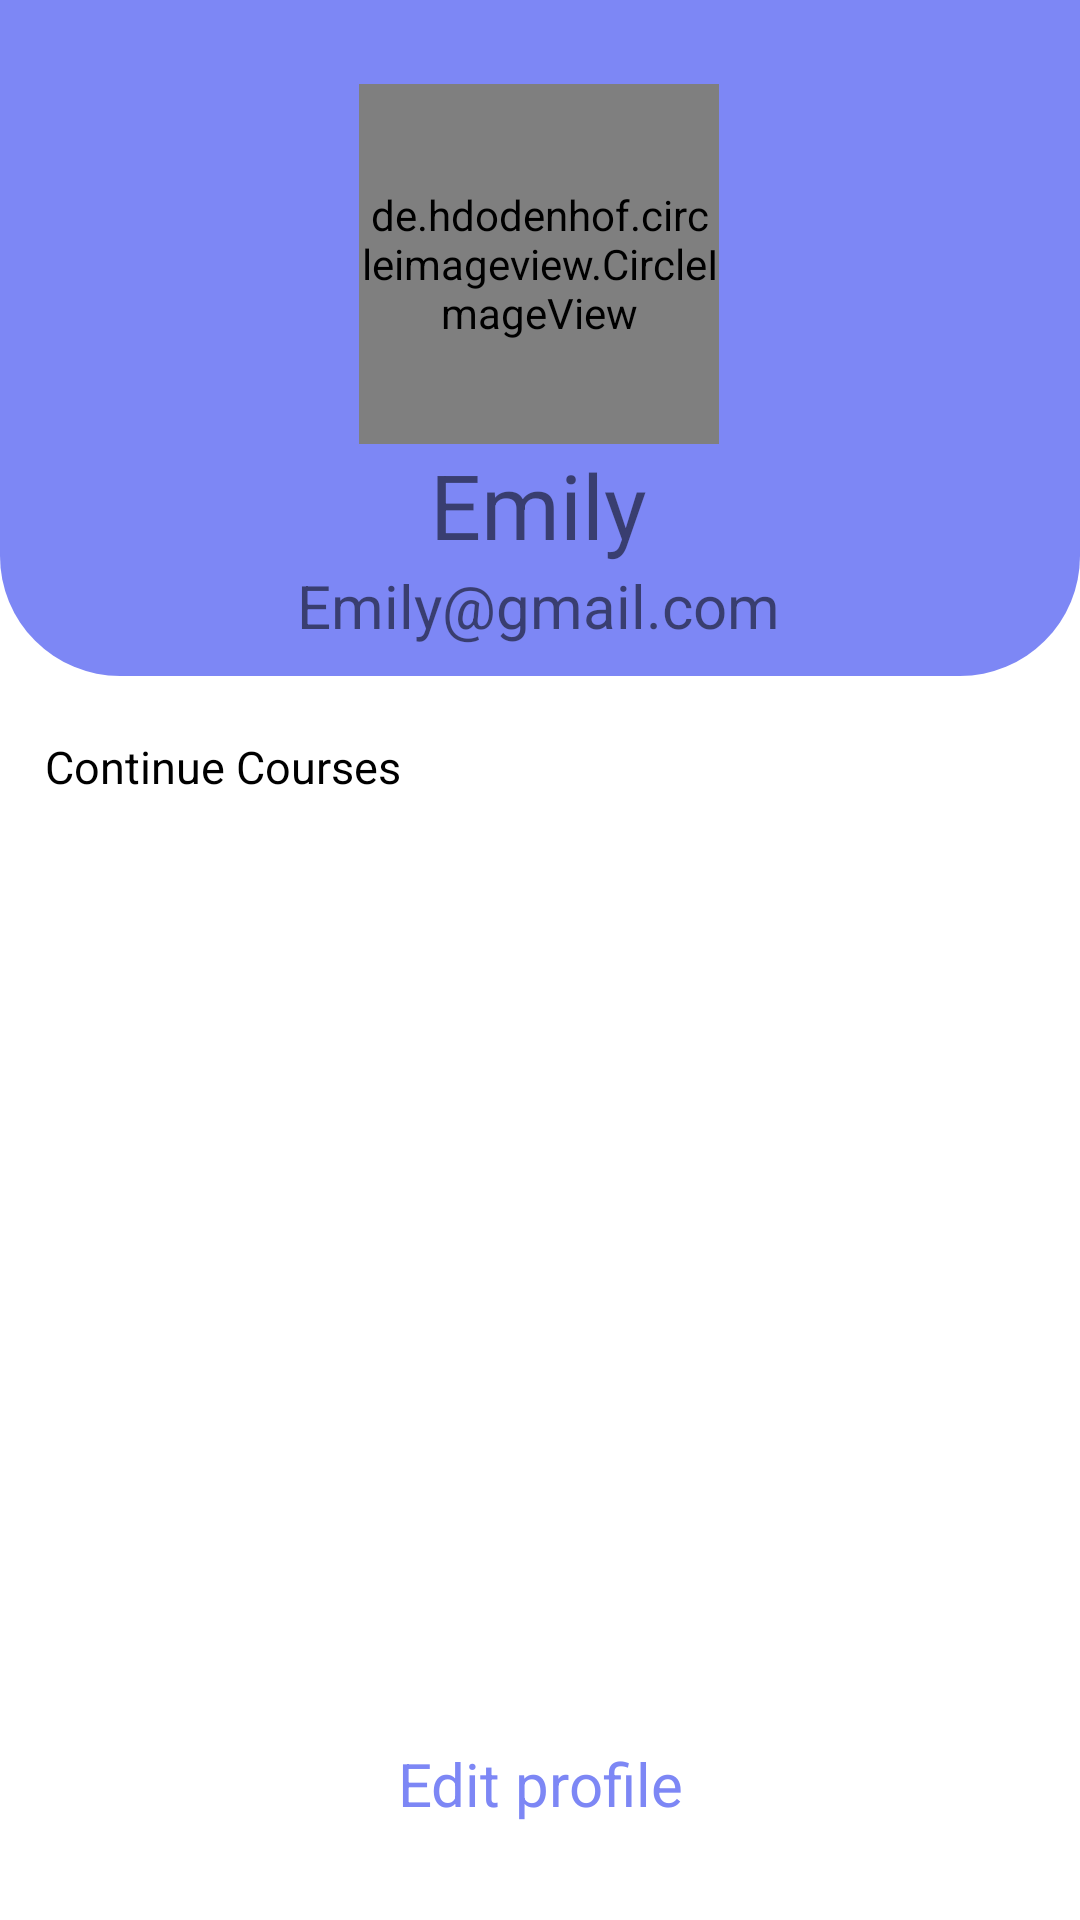

Write the Android layout XML for this screen, with the resource values it uses.
<!-- AndroidManifest.xml: application theme Theme.Education -->
<!-- res/layout/fragment_profile_tab.xml -->
<?xml version="1.0" encoding="utf-8"?>
<androidx.constraintlayout.widget.ConstraintLayout xmlns:android="http://schemas.android.com/apk/res/android"
    xmlns:app="http://schemas.android.com/apk/res-auto"
    xmlns:tools="http://schemas.android.com/tools"
    android:layout_width="match_parent"
    android:layout_height="match_parent"
    tools:context=".ProfileTab">

    <androidx.coordinatorlayout.widget.CoordinatorLayout
        android:id="@+id/coordinatorLayout"
        android:layout_width="match_parent"
        android:layout_height="wrap_content"
        app:layout_constraintEnd_toEndOf="parent"
        app:layout_constraintStart_toStartOf="parent"
        app:layout_constraintTop_toTopOf="parent">


        <com.google.android.material.appbar.CollapsingToolbarLayout
            android:id="@+id/collapsing"
            android:layout_width="match_parent"
            android:layout_height="wrap_content"
            android:background="@drawable/collapasable_toolbar"
            app:layout_anchor="@+id/collapsing"
            app:layout_anchorGravity="center">

            <androidx.constraintlayout.widget.ConstraintLayout
                android:layout_width="match_parent"
                android:layout_height="match_parent">

                <de.hdodenhof.circleimageview.CircleImageView
                    android:id="@+id/circleImageView"
                    android:layout_width="120dp"
                    android:layout_height="120dp"
                    android:layout_gravity="center"
                    android:layout_marginTop="28dp"
                    android:scaleType="centerCrop"
                    android:src="@drawable/profile"
                    app:layout_constraintEnd_toEndOf="parent"
                    app:layout_constraintHorizontal_bias="0.498"
                    app:layout_constraintStart_toStartOf="parent"
                    app:layout_constraintTop_toTopOf="parent" />

                <TextView
                    android:id="@+id/textView"
                    android:layout_width="wrap_content"
                    android:layout_height="wrap_content"
                    android:layout_gravity="center"
                    android:text="Emily"
                    android:textSize="30sp"
                    app:layout_constraintEnd_toEndOf="parent"
                    app:layout_constraintHorizontal_bias="0.498"
                    app:layout_constraintStart_toStartOf="parent"
                    app:layout_constraintTop_toBottomOf="@+id/circleImageView" />

                <TextView
                    android:layout_width="wrap_content"
                    android:layout_height="wrap_content"
                    android:layout_gravity="center"
                    android:layout_marginBottom="10dp"
                    android:gravity="center"
                    android:maxLines="1"
                    android:text="Emily@gmail.com"
                    android:textSize="20sp"
                    app:layout_constraintBottom_toBottomOf="parent"
                    app:layout_constraintEnd_toEndOf="parent"
                    app:layout_constraintHorizontal_bias="0.498"
                    app:layout_constraintStart_toStartOf="parent"
                    app:layout_constraintTop_toBottomOf="@+id/textView"
                    app:layout_constraintVertical_bias="0.0" />

            </androidx.constraintlayout.widget.ConstraintLayout>

        </com.google.android.material.appbar.CollapsingToolbarLayout>


    </androidx.coordinatorlayout.widget.CoordinatorLayout>

    <TextView
        android:id="@+id/textView4"
        android:layout_width="wrap_content"
        android:layout_height="wrap_content"
        android:layout_marginStart="15dp"
        android:layout_marginTop="20dp"
        android:text="Continue Courses"
        android:textColor="@color/black"
        android:textSize="15sp"
        app:layout_constraintStart_toStartOf="parent"
        app:layout_constraintTop_toBottomOf="@+id/coordinatorLayout" />

    <FrameLayout
        android:id="@+id/frameLayout"
        android:layout_width="match_parent"
        android:layout_height="0dp"
        app:layout_constraintBottom_toTopOf="@+id/textView5"
        app:layout_constraintEnd_toEndOf="parent"
        app:layout_constraintStart_toStartOf="parent"
        app:layout_constraintTop_toBottomOf="@+id/textView4">

    </FrameLayout>

    <TextView
        android:id="@+id/textView5"
        android:layout_width="wrap_content"
        android:layout_height="wrap_content"
        android:layout_marginBottom="32dp"
        android:text="Edit profile"
        android:textColor="@color/blue"
        android:textSize="20sp"
        app:layout_constraintBottom_toBottomOf="parent"
        app:layout_constraintEnd_toEndOf="parent"
        app:layout_constraintStart_toStartOf="parent" />


</androidx.constraintlayout.widget.ConstraintLayout>
<!-- resources referenced by this layout -->
<resources>
  <color name="black">#FF000000</color>
  <color name="blue">#7D87F5</color>
  <!-- drawable collapasable_toolbar (drawable) -->
  <?xml version="1.0" encoding="utf-8"?>
  <shape xmlns:android="http://schemas.android.com/apk/res/android"
      android:shape="rectangle">
      <solid android:color="@color/blue"/>
      <corners android:bottomRightRadius="40dp"
          android:bottomLeftRadius="40dp"/>
  
  
  </shape>
  <!-- drawable profile: png bitmap (drawable, 5525 bytes) -->
  <style name="Theme.Education" parent="Theme.MaterialComponents.DayNight.DarkActionBar">
          
          <item name="colorPrimary">@color/purple_500</item>
          <item name="colorPrimaryVariant">@color/purple_700</item>
          <item name="colorOnPrimary">@color/white</item>
          
          <item name="colorSecondary">@color/teal_200</item>
          <item name="colorSecondaryVariant">@color/teal_700</item>
          <item name="colorOnSecondary">@color/black</item>
          
          <item name="android:statusBarColor">?attr/colorPrimaryVariant</item>
          
      </style>
  <color name="purple_500">#FF6200EE</color>
  <color name="purple_700">#FF3700B3</color>
  <color name="white">#FFFFFFFF</color>
  <color name="teal_200">#FF03DAC5</color>
  <color name="teal_700">#FF018786</color>
</resources>
